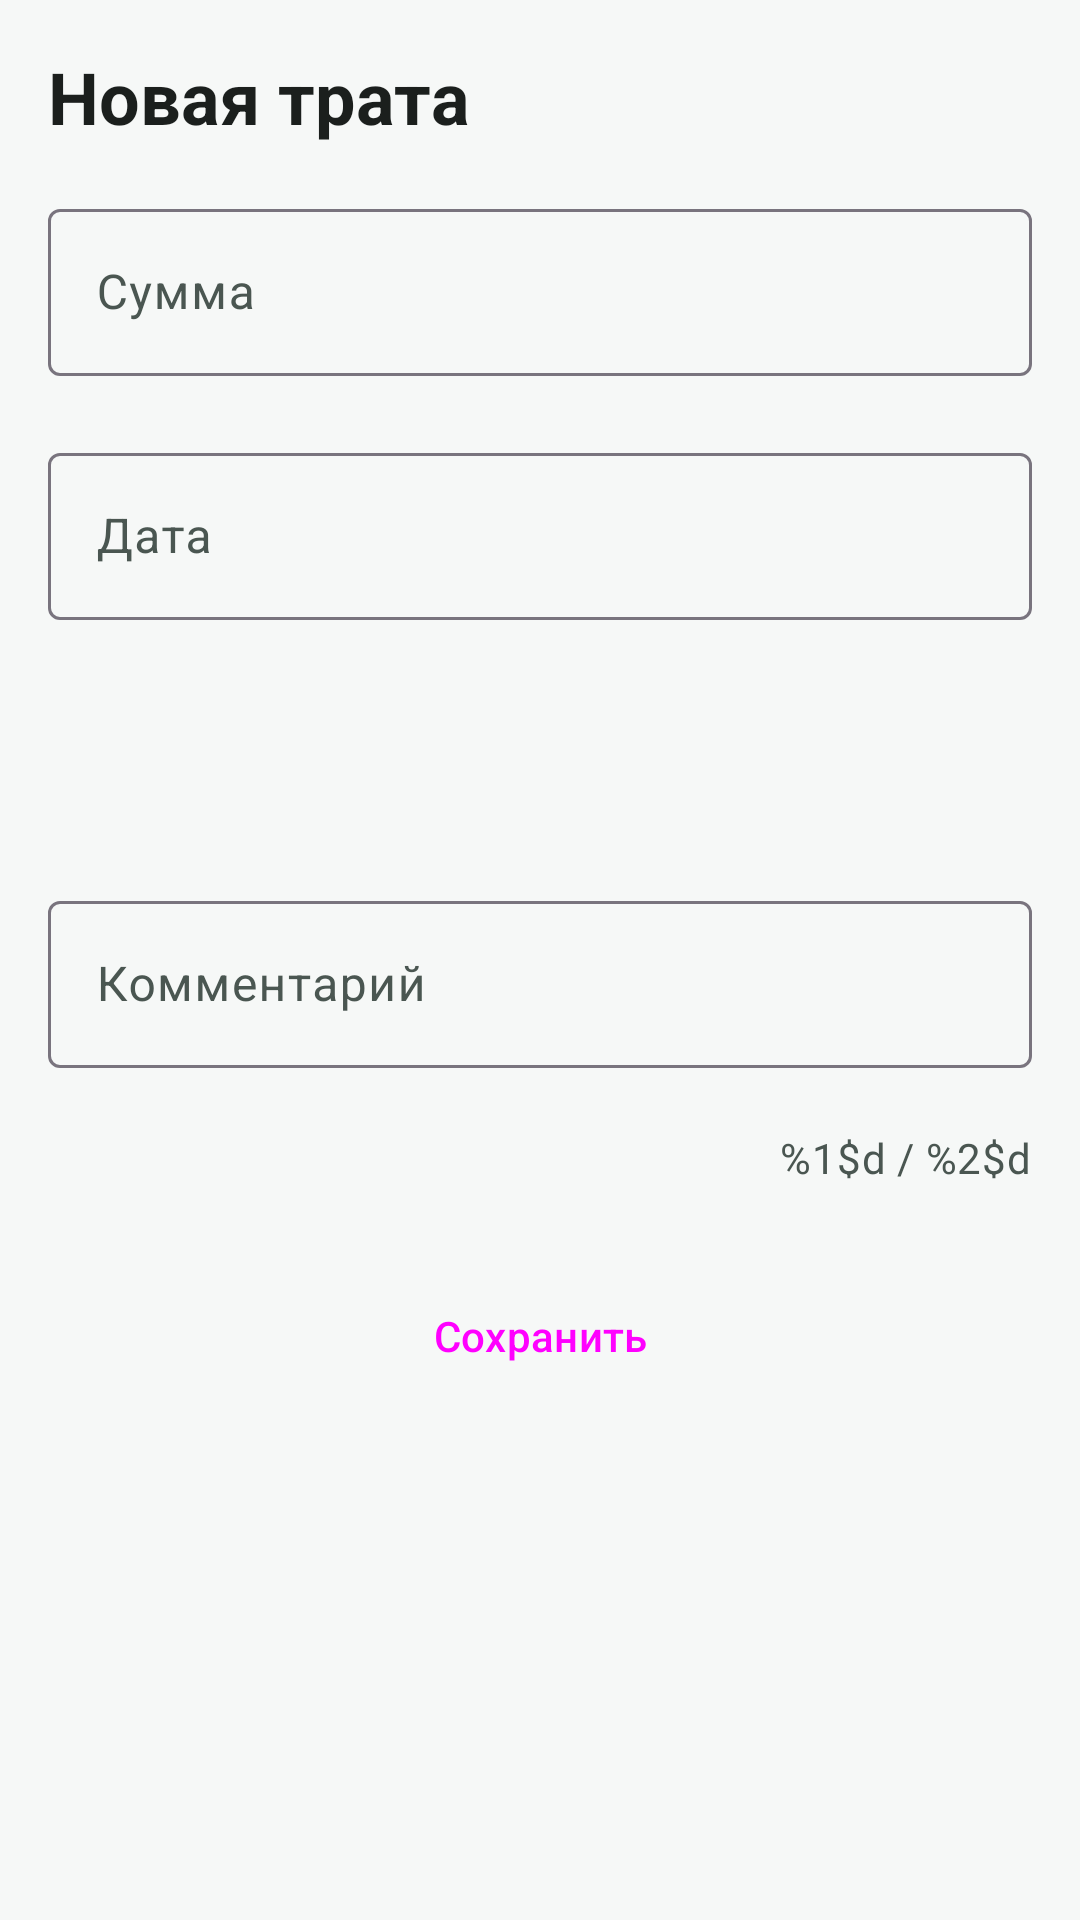

Reconstruct the res/layout file that produces this screen, plus the resources it refers to.
<!-- AndroidManifest.xml: application theme Theme.ExpenseTracker -->
<!-- res/layout/activity_add_expense.xml -->
<?xml version="1.0" encoding="utf-8"?>
<ScrollView xmlns:android="http://schemas.android.com/apk/res/android"
    xmlns:app="http://schemas.android.com/apk/res-auto"
    android:layout_width="match_parent"
    android:layout_height="match_parent"
    android:background="?android:attr/colorBackground"
    android:fillViewport="true">

    <LinearLayout
        android:layout_width="match_parent"
        android:layout_height="wrap_content"
        android:orientation="vertical"
        android:padding="@dimen/spacing_m">

        <TextView
            android:layout_width="wrap_content"
            android:layout_height="wrap_content"
            android:text="@string/add_title"
            android:textAppearance="@style/TextAppearance.App.Headline" />

        <com.google.android.material.textfield.TextInputLayout
            android:id="@+id/amountLayout"
            style="@style/Widget.App.Field"
            android:layout_width="match_parent"
            android:layout_height="wrap_content"
            android:layout_marginTop="@dimen/spacing_m"
            android:hint="@string/hint_amount"
            app:suffixText="₽">

            
            <com.google.android.material.textfield.TextInputEditText
                android:id="@+id/amountInput"
                android:layout_width="match_parent"
                android:layout_height="wrap_content"
                android:digits="0123456789 ,"
                android:imeOptions="actionNext"
                android:inputType="number"
                android:maxLines="1" />
        </com.google.android.material.textfield.TextInputLayout>

        <com.google.android.material.textfield.TextInputLayout
            style="@style/Widget.App.Field"
            android:layout_width="match_parent"
            android:layout_height="wrap_content"
            android:hint="@string/hint_date">

            <com.google.android.material.textfield.TextInputEditText
                android:id="@+id/dateInput"
                android:layout_width="match_parent"
                android:layout_height="wrap_content"
                android:focusable="false"
                android:inputType="none"
                android:maxLines="1" />
        </com.google.android.material.textfield.TextInputLayout>

        <Button
            android:id="@+id/categoryButton"
            style="@style/Widget.App.OutlinedButton"
            android:layout_width="match_parent"
            android:layout_height="wrap_content"
            android:layout_marginBottom="@dimen/spacing_m" />

        <com.google.android.material.textfield.TextInputLayout
            style="@style/Widget.App.Field"
            android:layout_width="match_parent"
            android:layout_height="wrap_content"
            android:hint="@string/hint_comment">

            <com.google.android.material.textfield.TextInputEditText
                android:id="@+id/commentInput"
                android:layout_width="match_parent"
                android:layout_height="wrap_content"
                android:imeOptions="actionDone"
                android:inputType="textCapSentences"
                android:maxLines="1" />
        </com.google.android.material.textfield.TextInputLayout>

        <TextView
            android:id="@+id/commentCounter"
            android:layout_width="wrap_content"
            android:layout_height="wrap_content"
            android:layout_gravity="end"
            android:text="@string/counter"
            android:textAppearance="@style/TextAppearance.App.Caption" />

        <Button
            android:id="@+id/saveButton"
            style="@style/Widget.App.Button"
            android:layout_width="match_parent"
            android:layout_height="wrap_content"
            android:layout_marginTop="@dimen/spacing_l"
            android:text="@string/save" />
    </LinearLayout>
</ScrollView>
<!-- resources referenced by this layout -->
<resources>
  <dimen name="spacing_l">24dp</dimen>
  <dimen name="spacing_m">16dp</dimen>
  <string name="add_title">Новая трата</string>
  <string name="counter">%1$d / %2$d</string>
  <string name="hint_amount">Сумма</string>
  <string name="hint_comment">Комментарий</string>
  <string name="hint_date">Дата</string>
  <string name="save">Сохранить</string>
  <style name="TextAppearance.App.Caption" parent="TextAppearance.Material3.BodyMedium">
          <item name="android:textColor">?attr/colorOnSurfaceVariant</item>
      </style>
  <style name="TextAppearance.App.Headline" parent="TextAppearance.Material3.HeadlineSmall">
          <item name="android:textColor">?attr/colorOnSurface</item>
          <item name="android:textStyle">bold</item>
      </style>
  <style name="Widget.App.Button" parent="Widget.Material3.Button">
          <item name="android:minHeight">@dimen/button_height</item>
          <item name="cornerRadius">@dimen/corner</item>
      </style>
  <style name="Widget.App.Field" parent="Widget.Material3.TextInputLayout.OutlinedBox">
          <item name="errorEnabled">true</item>
      </style>
  <style name="Widget.App.OutlinedButton" parent="Widget.Material3.Button.OutlinedButton">
          <item name="android:minHeight">@dimen/button_height</item>
          <item name="cornerRadius">@dimen/corner</item>
      </style>
  <style name="Theme.ExpenseTracker" parent="Theme.Material3.DayNight.NoActionBar">
          <item name="colorPrimary">@color/primary</item>
          <item name="colorOnPrimary">@color/on_primary</item>
          <item name="colorSurface">@color/surface</item>
          <item name="colorOnSurface">@color/on_surface</item>
          <item name="colorSurfaceVariant">@color/surface_variant</item>
          <item name="colorOnSurfaceVariant">@color/on_surface_variant</item>
          <item name="colorError">@color/error</item>
          <item name="android:colorBackground">@color/background</item>
          <item name="colorOnBackground">@color/on_surface</item>
      </style>
  <dimen name="button_height">52dp</dimen>
  <dimen name="corner">16dp</dimen>
  <color name="primary">#00695C</color>
  <color name="on_primary">#FFFFFF</color>
  <color name="surface">#FFFFFF</color>
  <color name="on_surface">#1B1F1D</color>
  <color name="surface_variant">#E3ECE8</color>
  <color name="on_surface_variant">#4A5651</color>
  <color name="error">#B3261E</color>
  <color name="background">#F6F8F7</color>
</resources>
